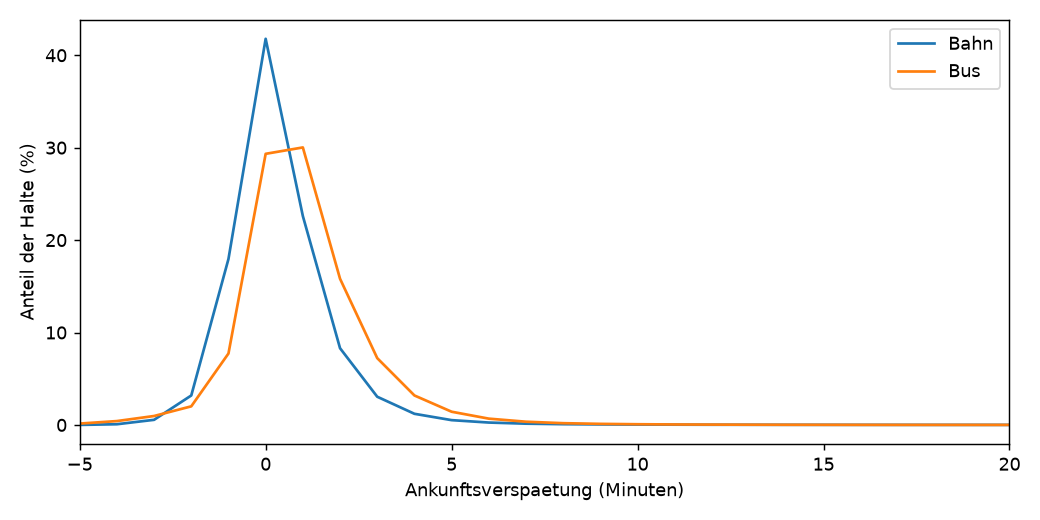

The file beside this chart, header and first rows:
verkehrsmittel_gruppe, minute, halte
Bahn, -10.0, 1
Bahn, -9.0, 1
Bahn, -8.0, 10
Bahn, -7.0, 5
Bahn, -6.0, 7
Bahn, -5.0, 57
Bahn, -4.0, 1192
Bahn, -3.0, 8701
Bahn, -2.0, 50083
Bahn, -1.0, 282036
Bahn, 0.0, 656184
Bahn, 1.0, 354982
Bahn, 2.0, 130387
Bahn, 3.0, 47924
Bahn, 4.0, 18943
Bahn, 5.0, 8160
Bahn, 6.0, 4059
Bahn, 7.0, 2151
Bahn, 8.0, 1285
Bahn, 9.0, 886
Bahn, 10.0, 607
Bahn, 11.0, 468
Bahn, 12.0, 313
Bahn, 13.0, 285
Bahn, 14.0, 221
Bahn, 15.0, 195
Bahn, 16.0, 158
Bahn, 17.0, 141
Bahn, 18.0, 121
Bahn, 19.0, 105
Bahn, 20.0, 82
Bahn, 21.0, 35
Bahn, 22.0, 43
Bahn, 23.0, 45
Bahn, 24.0, 42
Bahn, 25.0, 39
Bahn, 26.0, 27
Bahn, 27.0, 27
Bahn, 28.0, 36
Bahn, 29.0, 25
Bahn, 30.0, 58
Bahn, 31.0, 101
Bahn, 32.0, 40
Bahn, 33.0, 30
Bahn, 34.0, 26
Bahn, 35.0, 19
Bahn, 36.0, 17
Bahn, 37.0, 23
Bahn, 38.0, 17
Bahn, 39.0, 19
Bahn, 40.0, 12
Bahn, 41.0, 18
Bahn, 42.0, 13
Bahn, 43.0, 12
Bahn, 44.0, 13
Bahn, 45.0, 12
Bahn, 46.0, 7
Bahn, 47.0, 5
Bahn, 48.0, 4
Bahn, 49.0, 11
... 80 more rows
